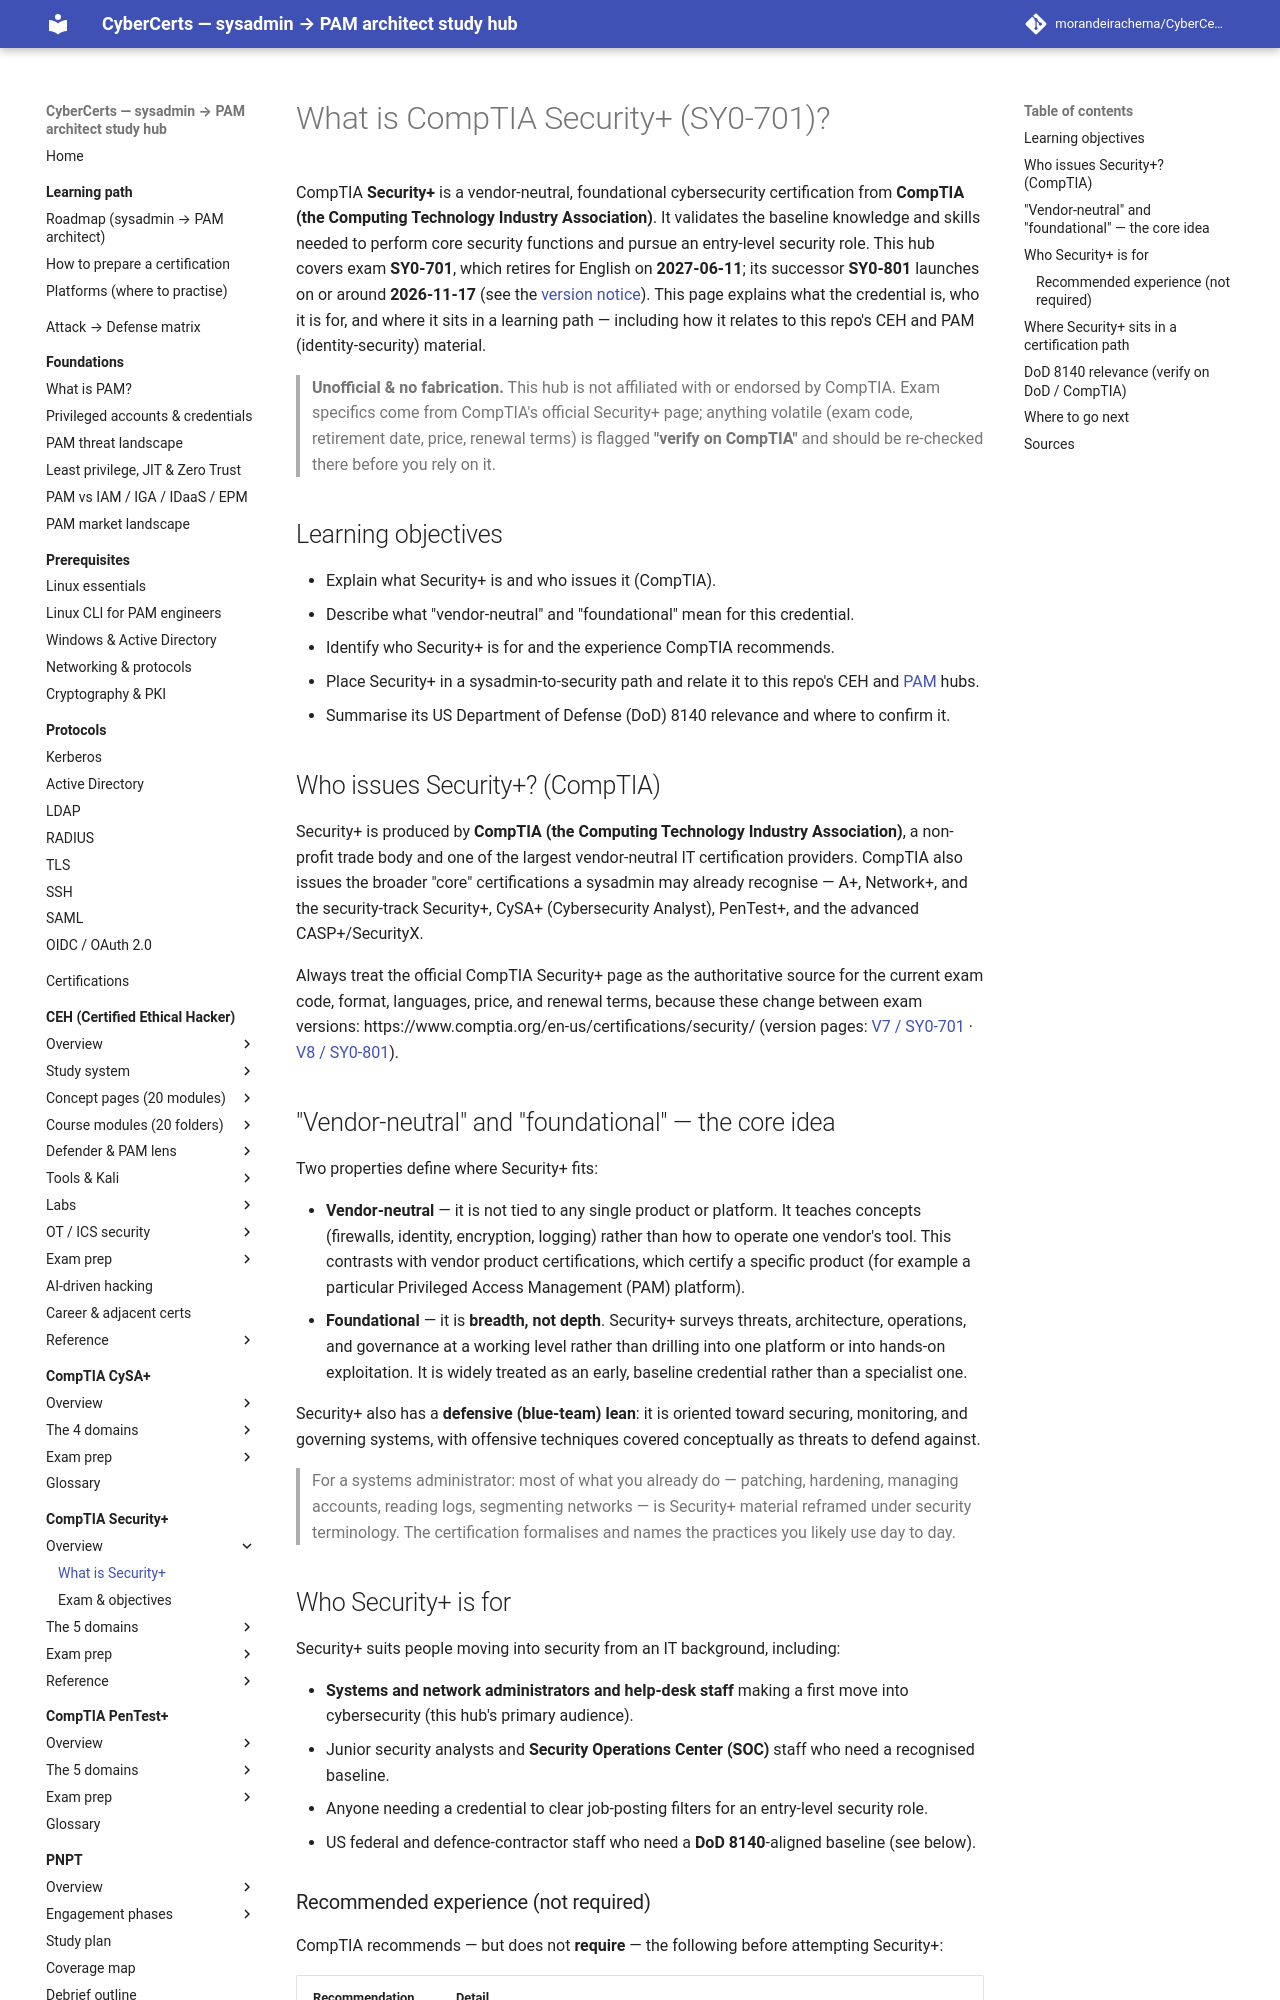

repository: morandeirachema/CyberCerts · page: certs/security-plus/00-overview/what-is-security-plus/index.html · generator: mkdocs

# What is CompTIA Security+ (SY0-701)?

CompTIA **Security+** is a vendor-neutral, foundational cybersecurity certification from **CompTIA (the Computing Technology Industry Association)**. It validates the baseline knowledge and skills needed to perform core security functions and pursue an entry-level security role. This hub covers exam **SY0-701**, which retires for English on **2027-06-11**; its successor **SY0-801** launches on or around **2026-11-17** (see the [version notice](exam-and-objectives.md#version-notice--sy0-701-retires-sy0-801-is-coming)). This page explains what the credential is, who it is for, and where it sits in a learning path — including how it relates to this repo's CEH and PAM (identity-security) material.

> **Unofficial & no fabrication.** This hub is not affiliated with or endorsed by CompTIA. Exam specifics come from CompTIA's official Security+ page; anything volatile (exam code, retirement date, price, renewal terms) is flagged **"verify on CompTIA"** and should be re-checked there before you rely on it.

## Learning objectives

- Explain what Security+ is and who issues it (CompTIA).
- Describe what "vendor-neutral" and "foundational" mean for this credential.
- Identify who Security+ is for and the experience CompTIA recommends.
- Place Security+ in a sysadmin-to-security path and relate it to this repo's CEH and [PAM](../../../foundations/README.md) hubs.
- Summarise its US Department of Defense (DoD) 8140 relevance and where to confirm it.

## Who issues Security+? (CompTIA)

Security+ is produced by **CompTIA (the Computing Technology Industry Association)**, a non-profit trade body and one of the largest vendor-neutral IT certification providers. CompTIA also issues the broader "core" certifications a sysadmin may already recognise — A+, Network+, and the security-track Security+, CySA+ (Cybersecurity Analyst), PenTest+, and the advanced CASP+/SecurityX.

Always treat the official CompTIA Security+ page as the authoritative source for the current exam code, format, languages, price, and renewal terms, because these change between exam versions: https://www.comptia.org/en-us/certifications/security/ (version pages: [V7 / SY0-701](https://www.comptia.org/en-us/certifications/security/v7/) · [V8 / SY0-801](https://www.comptia.org/en-us/certifications/security/v8/)).

## "Vendor-neutral" and "foundational" — the core idea

Two properties define where Security+ fits:

- **Vendor-neutral** — it is not tied to any single product or platform. It teaches concepts (firewalls, identity, encryption, logging) rather than how to operate one vendor's tool. This contrasts with vendor product certifications, which certify a specific product (for example a particular Privileged Access Management (PAM) platform).
- **Foundational** — it is **breadth, not depth**. Security+ surveys threats, architecture, operations, and governance at a working level rather than drilling into one platform or into hands-on exploitation. It is widely treated as an early, baseline credential rather than a specialist one.

Security+ also has a **defensive (blue-team) lean**: it is oriented toward securing, monitoring, and governing systems, with offensive techniques covered conceptually as threats to defend against.

> For a systems administrator: most of what you already do — patching, hardening, managing accounts, reading logs, segmenting networks — is Security+ material reframed under security terminology. The certification formalises and names the practices you likely use day to day.

## Who Security+ is for

Security+ suits people moving into security from an IT background, including:

- **Systems and network administrators and help-desk staff** making a first move into cybersecurity (this hub's primary audience).
- Junior security analysts and **Security Operations Center (SOC)** staff who need a recognised baseline.
- Anyone needing a credential to clear job-posting filters for an entry-level security role.
- US federal and defence-contractor staff who need a **DoD 8140**-aligned baseline (see below).
